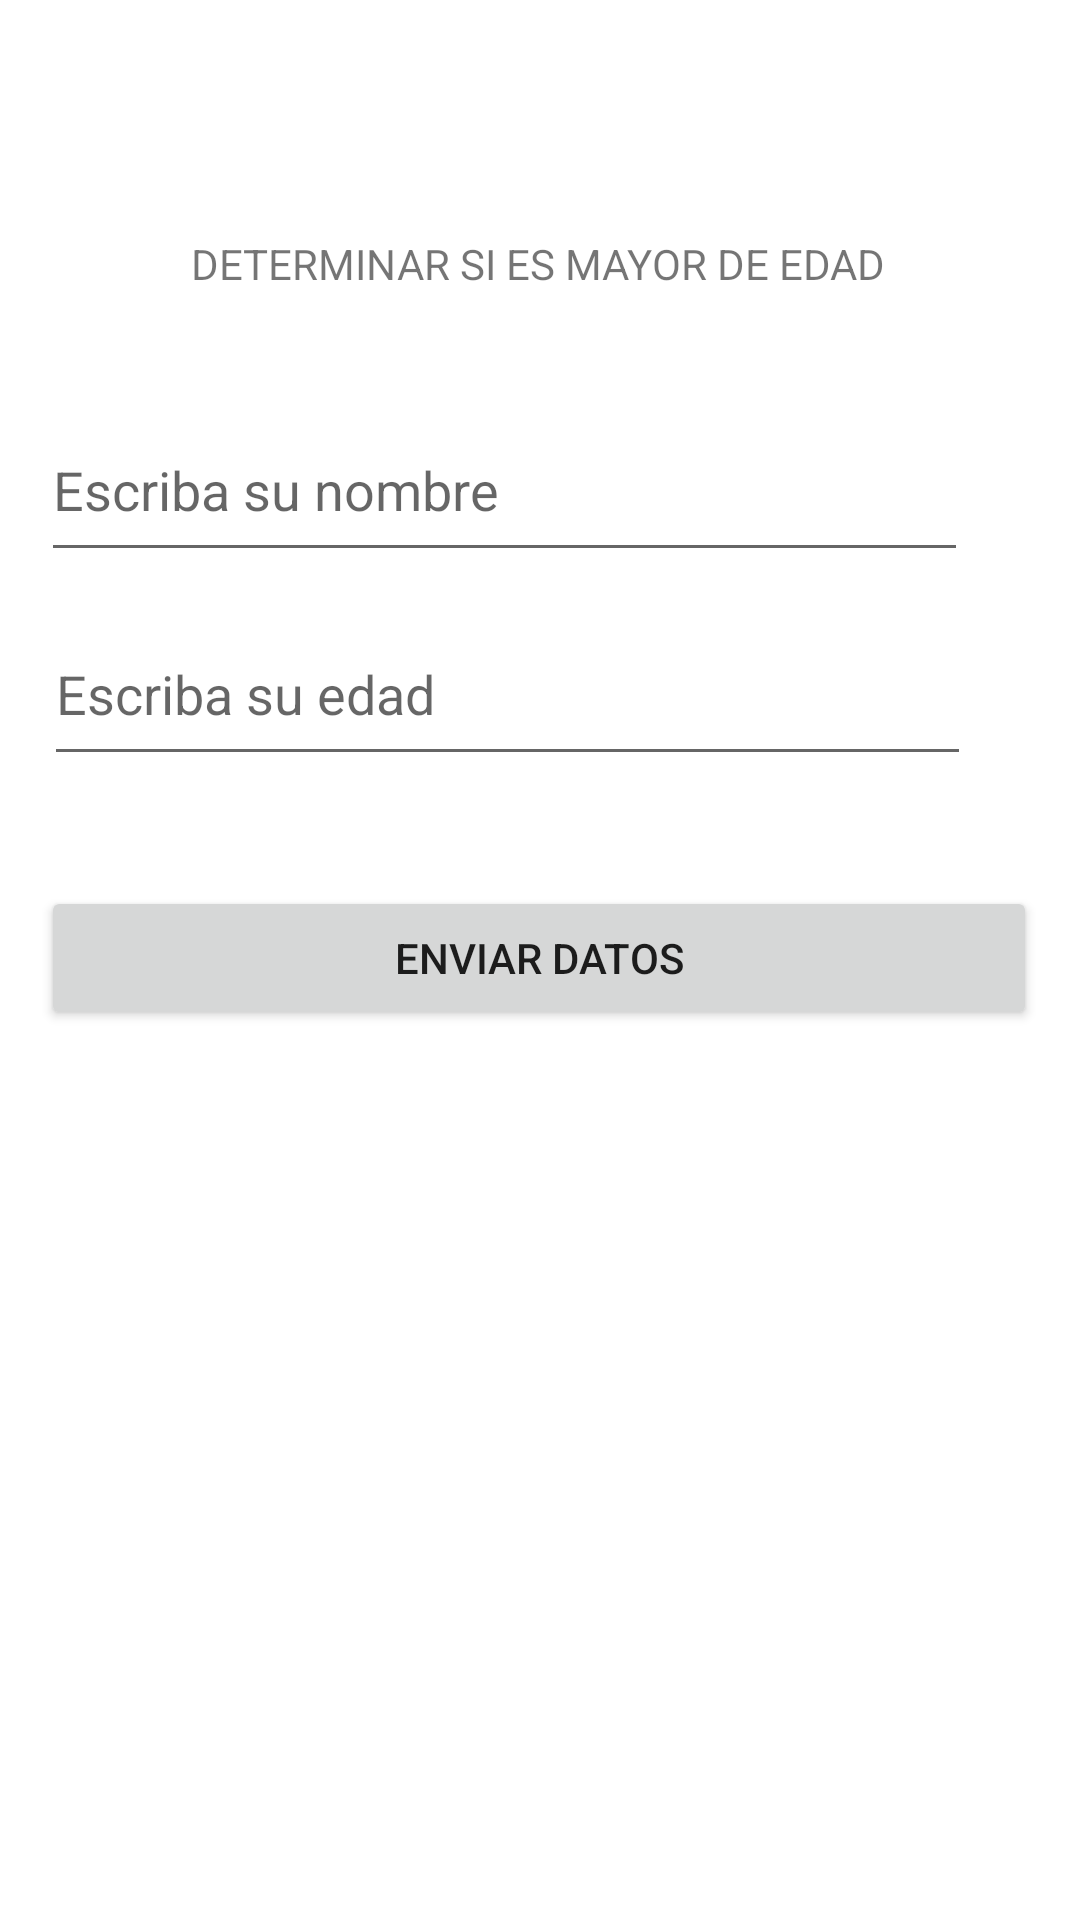

Here is an Android app screen rendered from its layout file. Give the layout XML and the strings, colors and styles it references.
<!-- AndroidManifest.xml: application theme Theme.Parcial1_Semana6 -->
<!-- res/layout/activity_enviar_datos.xml -->
<?xml version="1.0" encoding="utf-8"?>
<androidx.constraintlayout.widget.ConstraintLayout
    xmlns:android="http://schemas.android.com/apk/res/android"
    xmlns:tools="http://schemas.android.com/tools"
    xmlns:app="http://schemas.android.com/apk/res-auto"
    android:layout_width="match_parent"
    android:layout_height="match_parent"
    tools:context=".EnviarDatos">

    <TextView
        android:id="@+id/tvTitulo"
        android:layout_width="wrap_content"
        android:layout_height="wrap_content"
        android:text="@string/titulo"
        app:layout_constraintBottom_toBottomOf="parent"
        app:layout_constraintEnd_toEndOf="parent"
        app:layout_constraintHorizontal_bias="0.497"
        app:layout_constraintStart_toStartOf="parent"
        app:layout_constraintTop_toTopOf="parent"
        app:layout_constraintVertical_bias="0.126" />

    <EditText
        android:id="@+id/etNombre"
        android:layout_width="309dp"
        android:layout_height="58dp"
        android:ems="10"
        android:hint="@string/nombre"
        android:importantForAutofill="no"
        android:inputType="textPersonName"
        app:layout_constraintBottom_toBottomOf="parent"
        app:layout_constraintEnd_toEndOf="parent"
        app:layout_constraintHorizontal_bias="0.27"
        app:layout_constraintStart_toStartOf="parent"
        app:layout_constraintTop_toTopOf="parent"
        app:layout_constraintVertical_bias="0.228"
        tools:ignore="TextContrastCheck" />

    <EditText
        android:id="@+id/etEdad"
        android:layout_width="309dp"
        android:layout_height="58dp"
        android:ems="10"
        android:hint="@string/edad"
        android:importantForAutofill="no"
        android:inputType="textPersonName"
        app:layout_constraintBottom_toBottomOf="parent"
        app:layout_constraintEnd_toEndOf="parent"
        app:layout_constraintHorizontal_bias="0.285"
        app:layout_constraintStart_toStartOf="parent"
        app:layout_constraintTop_toTopOf="parent"
        app:layout_constraintVertical_bias="0.345"
        tools:ignore="TextContrastCheck" />

    <Button
        android:id="@+id/btEnviarDatos"
        android:layout_width="332dp"
        android:layout_height="48dp"
        android:text="@string/enviarDatos"
        app:layout_constraintBottom_toBottomOf="parent"
        app:layout_constraintEnd_toEndOf="parent"
        app:layout_constraintHorizontal_bias="0.493"
        app:layout_constraintStart_toStartOf="parent"
        app:layout_constraintTop_toTopOf="parent"
        app:layout_constraintVertical_bias="0.499" />

    <ImageView
        android:id="@+id/imageView"
        android:layout_width="279dp"
        android:layout_height="291dp"
        android:contentDescription="@string/todo"
        app:layout_constraintBottom_toBottomOf="parent"
        app:layout_constraintEnd_toEndOf="parent"
        app:layout_constraintStart_toStartOf="parent"
        app:layout_constraintTop_toTopOf="parent"
        app:layout_constraintVertical_bias="0.94"
        app:srcCompat="@drawable/image" />
</androidx.constraintlayout.widget.ConstraintLayout>
<!-- resources referenced by this layout -->
<resources>
  <string name="edad">Escriba su edad</string>
  <string name="enviarDatos">ENVIAR DATOS</string>
  <string name="nombre">Escriba su nombre</string>
  <string name="titulo">DETERMINAR SI ES MAYOR DE EDAD</string>
  <string name="todo">TODO</string>
  <style name="Theme.Parcial1_Semana6" parent="Theme.MaterialComponents.DayNight.DarkActionBar">
          
          <item name="colorPrimary">@color/purple_500</item>
          <item name="colorPrimaryVariant">@color/purple_700</item>
          <item name="colorOnPrimary">@color/white</item>
          
          <item name="colorSecondary">@color/teal_200</item>
          <item name="colorSecondaryVariant">@color/teal_700</item>
          <item name="colorOnSecondary">@color/black</item>
          
          <item name="android:statusBarColor" tools:targetApi="l">?attr/colorPrimaryVariant</item>
          
      </style>
  <color name="purple_500">#FF6200EE</color>
  <color name="purple_700">#FF3700B3</color>
  <color name="white">#FFFFFFFF</color>
  <color name="teal_200">#FF03DAC5</color>
  <color name="teal_700">#FF018786</color>
  <color name="black">#FF000000</color>
</resources>
